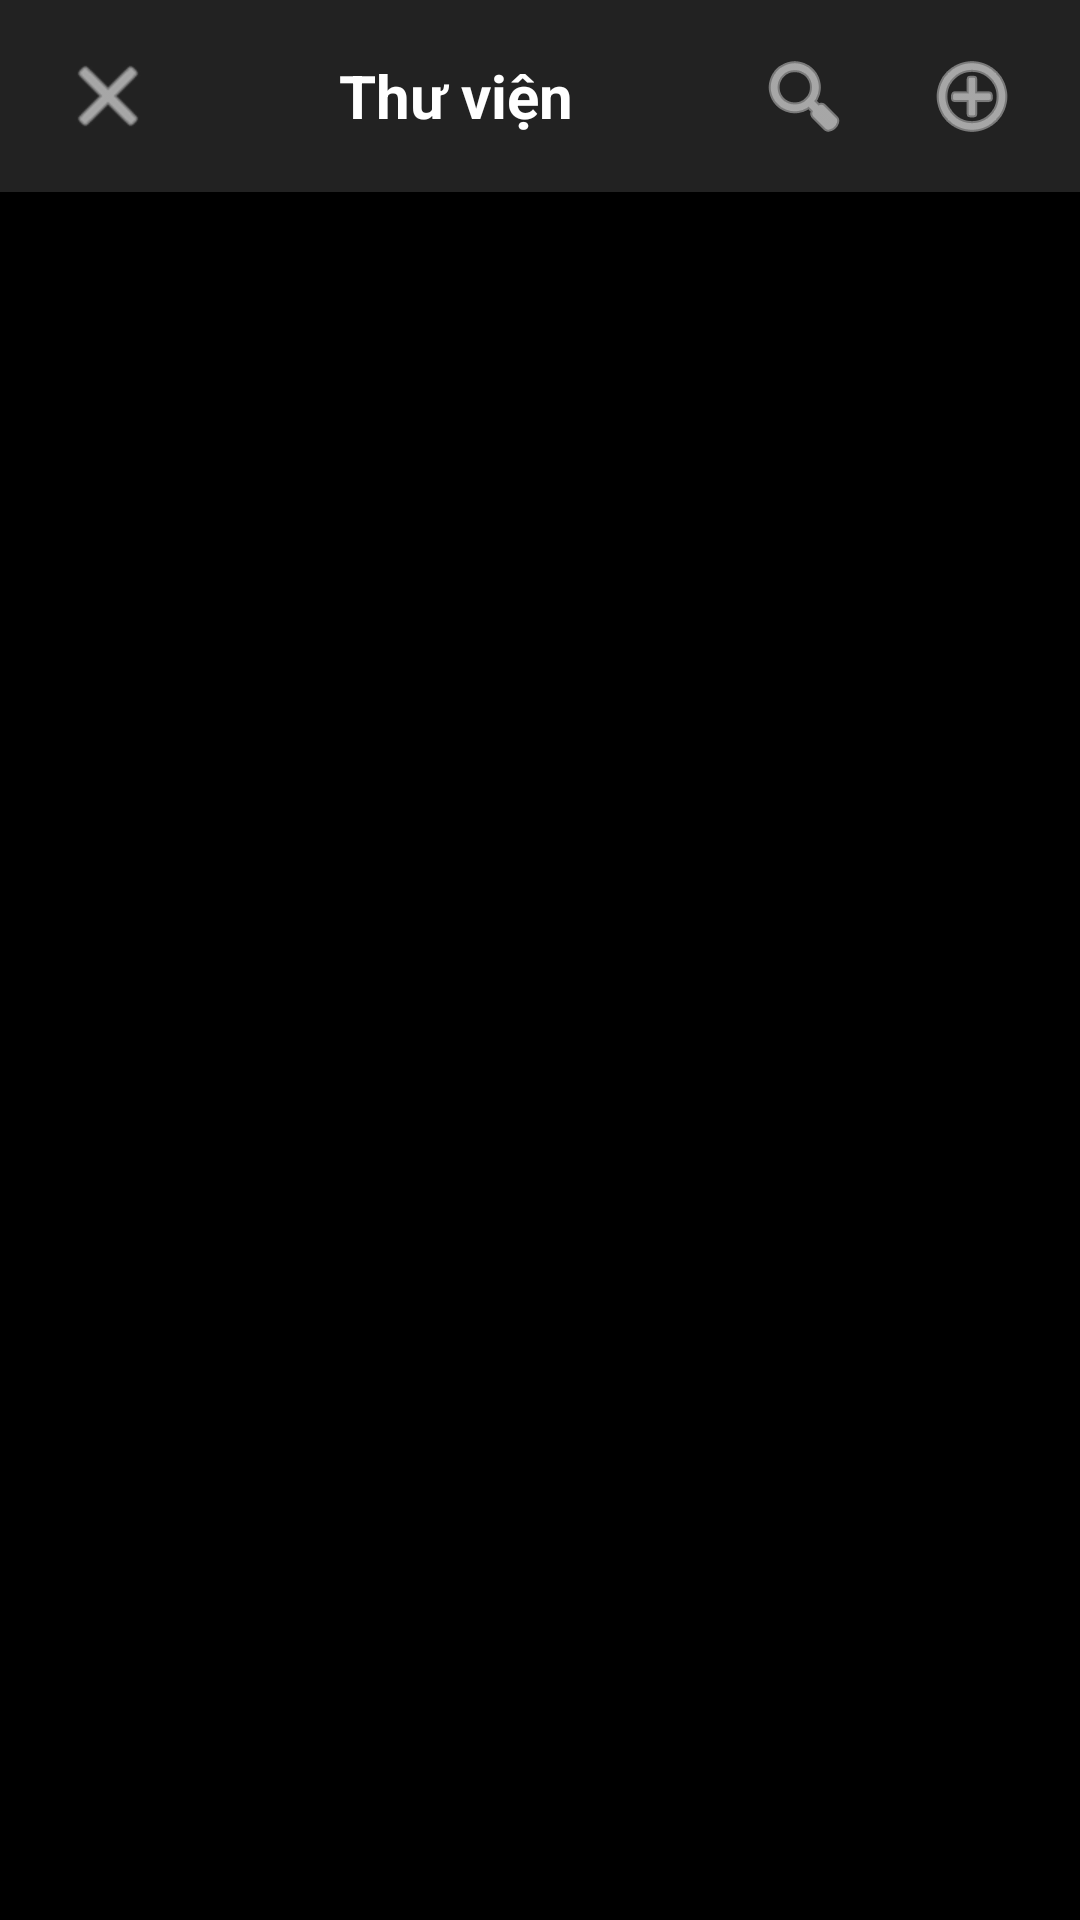

Write the Android layout XML for this screen, with the resource values it uses.
<!-- AndroidManifest.xml: application theme Theme.BDAM -->
<!-- res/layout/activity_gallery.xml -->
<?xml version="1.0" encoding="utf-8"?>
<androidx.constraintlayout.widget.ConstraintLayout xmlns:android="http://schemas.android.com/apk/res/android"
    xmlns:app="http://schemas.android.com/apk/res-auto"
    xmlns:tools="http://schemas.android.com/tools"
    android:layout_width="match_parent"
    android:layout_height="match_parent"
    android:background="@android:color/black"
    tools:context=".GalleryActivity">

    
    <LinearLayout
        android:id="@+id/gallery_toolbar"
        android:layout_width="0dp"
        android:layout_height="?attr/actionBarSize"
        android:orientation="horizontal"
        android:gravity="center_vertical"
        android:background="#222222"
        android:paddingHorizontal="8dp"
        app:layout_constraintTop_toTopOf="parent"
        app:layout_constraintStart_toStartOf="parent"
        app:layout_constraintEnd_toEndOf="parent">

        
        <ImageButton
            android:id="@+id/button_gallery_back"
            android:layout_width="wrap_content"
            android:layout_height="match_parent"
            android:src="@android:drawable/ic_menu_close_clear_cancel"
            android:background="?attr/selectableItemBackgroundBorderless"
            android:tintMode="src_in"
            android:tint="@android:color/white"
            android:paddingHorizontal="12dp"
            android:contentDescription="Quay lại" />

        
        <FrameLayout
            android:layout_width="0dp"
            android:layout_height="wrap_content"
            android:layout_weight="1"
            android:layout_marginHorizontal="8dp">

            
            <TextView
                android:id="@+id/gallery_title"
                android:layout_width="match_parent"
                android:layout_height="wrap_content"
                android:layout_gravity="center_vertical|start"
                android:gravity="center|center_horizontal"
                android:text="Thư viện"
                android:textColor="@android:color/white"
                android:textSize="20sp"
                android:textStyle="bold" />

            
            <androidx.appcompat.widget.SearchView
                android:id="@+id/search_view_gallery"
                android:layout_width="match_parent"
                android:layout_height="wrap_content"
                android:layout_gravity="center_vertical"
                android:visibility="gone"
                android:background="@drawable/focus_rect"
                app:queryHint="Tìm theo tên..."
                app:iconifiedByDefault="false"/>

        </FrameLayout>


        
        <ImageButton
            android:id="@+id/button_search_gallery"
            android:layout_width="wrap_content"
            android:layout_height="match_parent"
            android:src="@android:drawable/ic_menu_search"
            android:background="?attr/selectableItemBackgroundBorderless"
            android:tintMode="src_in"
            android:tint="@android:color/white"
            android:paddingHorizontal="12dp"
            android:contentDescription="Tìm kiếm" />

        
        <ImageButton
            android:id="@+id/button_add_from_gallery"
            android:layout_width="wrap_content"
            android:layout_height="match_parent"
            android:src="@android:drawable/ic_menu_add"
            android:background="?attr/selectableItemBackgroundBorderless"
            android:tintMode="src_in"
            android:tint="@android:color/white"
            android:paddingHorizontal="12dp"
            android:contentDescription="Thêm ảnh" />


        
        <ImageButton
            android:id="@+id/button_share_gallery"
            android:layout_width="wrap_content"
            android:layout_height="match_parent"
            android:src="@android:drawable/ic_menu_share"
            android:background="?attr/selectableItemBackgroundBorderless"
            android:tintMode="src_in"
            android:tint="@android:color/white"
            android:paddingHorizontal="12dp"
            android:visibility="gone"
            android:contentDescription="Chia sẻ" />

        <ImageButton
            android:id="@+id/button_delete_gallery"
            android:layout_width="wrap_content"
            android:layout_height="match_parent"
            android:src="@android:drawable/ic_menu_delete"
            android:background="?attr/selectableItemBackgroundBorderless"
            android:tintMode="src_in"
            android:tint="@android:color/white"
            android:paddingHorizontal="12dp"
            android:visibility="gone"
            android:contentDescription="Xóa" />

    </LinearLayout>

    <androidx.recyclerview.widget.RecyclerView
        android:id="@+id/recyclerView_gallery"
        android:layout_width="0dp"
        android:layout_height="0dp"
        app:layout_constraintTop_toBottomOf="@id/gallery_toolbar"
        app:layout_constraintBottom_toBottomOf="parent"
        app:layout_constraintStart_toStartOf="parent"
        app:layout_constraintEnd_toEndOf="parent"
        tools:listitem="@layout/gallery_item_layout" />

</androidx.constraintlayout.widget.ConstraintLayout>
<!-- res/layout/gallery_item_layout.xml (included above) -->
<?xml version="1.0" encoding="utf-8"?>
<FrameLayout xmlns:android="http://schemas.android.com/apk/res/android"
    android:layout_width="match_parent"
    android:layout_height="120dp"
    android:layout_margin="2dp">

    <ImageView
        android:id="@+id/imageView_gallery_item"
        android:layout_width="match_parent"
        android:layout_height="match_parent"
        android:scaleType="centerCrop"
        android:contentDescription="Ảnh trong thư viện" />

    <View
        android:id="@+id/view_overlay"
        android:layout_width="match_parent"
        android:layout_height="match_parent"
        android:background="#66000000"
        android:visibility="gone" />

    <ImageView
        android:id="@+id/imageView_check"
        android:layout_width="24dp"
        android:layout_height="24dp"
        android:src="@drawable/ic_check_circle"
        android:layout_gravity="top|end"
        android:layout_margin="8dp"
        android:visibility="gone"
        android:contentDescription="Đã chọn"/>

</FrameLayout>
<!-- resources referenced by this layout -->
<resources>
  <!-- drawable focus_rect (drawable) -->
  <?xml version="1.0" encoding="utf-8"?>
  <shape xmlns:android="http://schemas.android.com/apk/res/android"
      android:shape="rectangle">
      <stroke android:width="3dp" android:color="@android:color/holo_green_light" />
      <solid android:color="@android:color/transparent" />
  </shape>
  <style name="Theme.BDAM" parent="Base.Theme.BDAM" />
  <style name="Base.Theme.BDAM" parent="Theme.Material3.DayNight.NoActionBar">
          
          
      </style>
</resources>
